Run: headless pygame with SDL's dummy video driver; simulated clock (each Clock.tick advances the game by its frame time, no real sleeping); random seed 0; keys injected as events and as key.get_pressed() state; no mouse input.
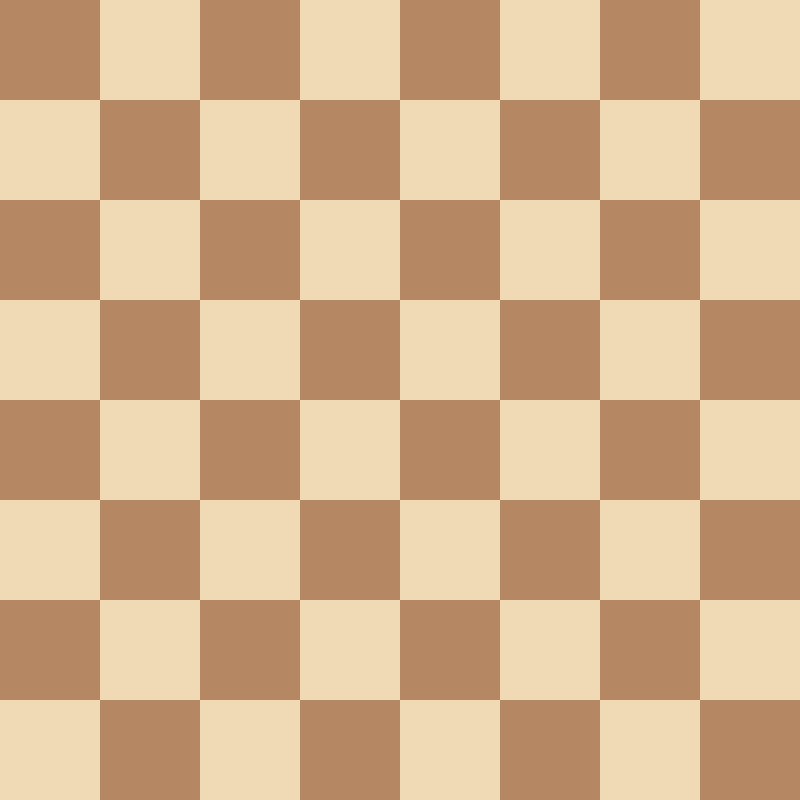
Frame 1 of 4 · flips 1–60 · no input
Frame 2 of 4 · flips 61–180 · tapped SPACE, RETURN · held RIGHT (→), D · screen unchanged from frame 1, image omitted
Frame 3 of 4 · flips 181–300 · held DOWN (↓), S · screen unchanged from frame 2, image omitted
Frame 4 of 4 · flips 301–420 · held LEFT (←), A, UP (↑), W · screen unchanged from frame 3, image omitted

The pygame program that drew these frames:

import pygame

pygame.init()
screen = pygame.display.set_mode((800, 800))
clock = pygame.time.Clock()

def draw_board():
    for file in range(8):
        for rank in range(8):
            is_light_square = (file + rank) % 2 != 0;
            light_color = pygame.Color(240, 217, 181)
            dark_color = pygame.Color(181, 136, 99)
            square_color = None

            if is_light_square:
                square_color = light_color
            else:
                square_color = dark_color


            pygame.draw.rect(screen, square_color, (file * 100, rank * 100, 100, 100))

while True:
    draw_board()
    pygame.display.update()
